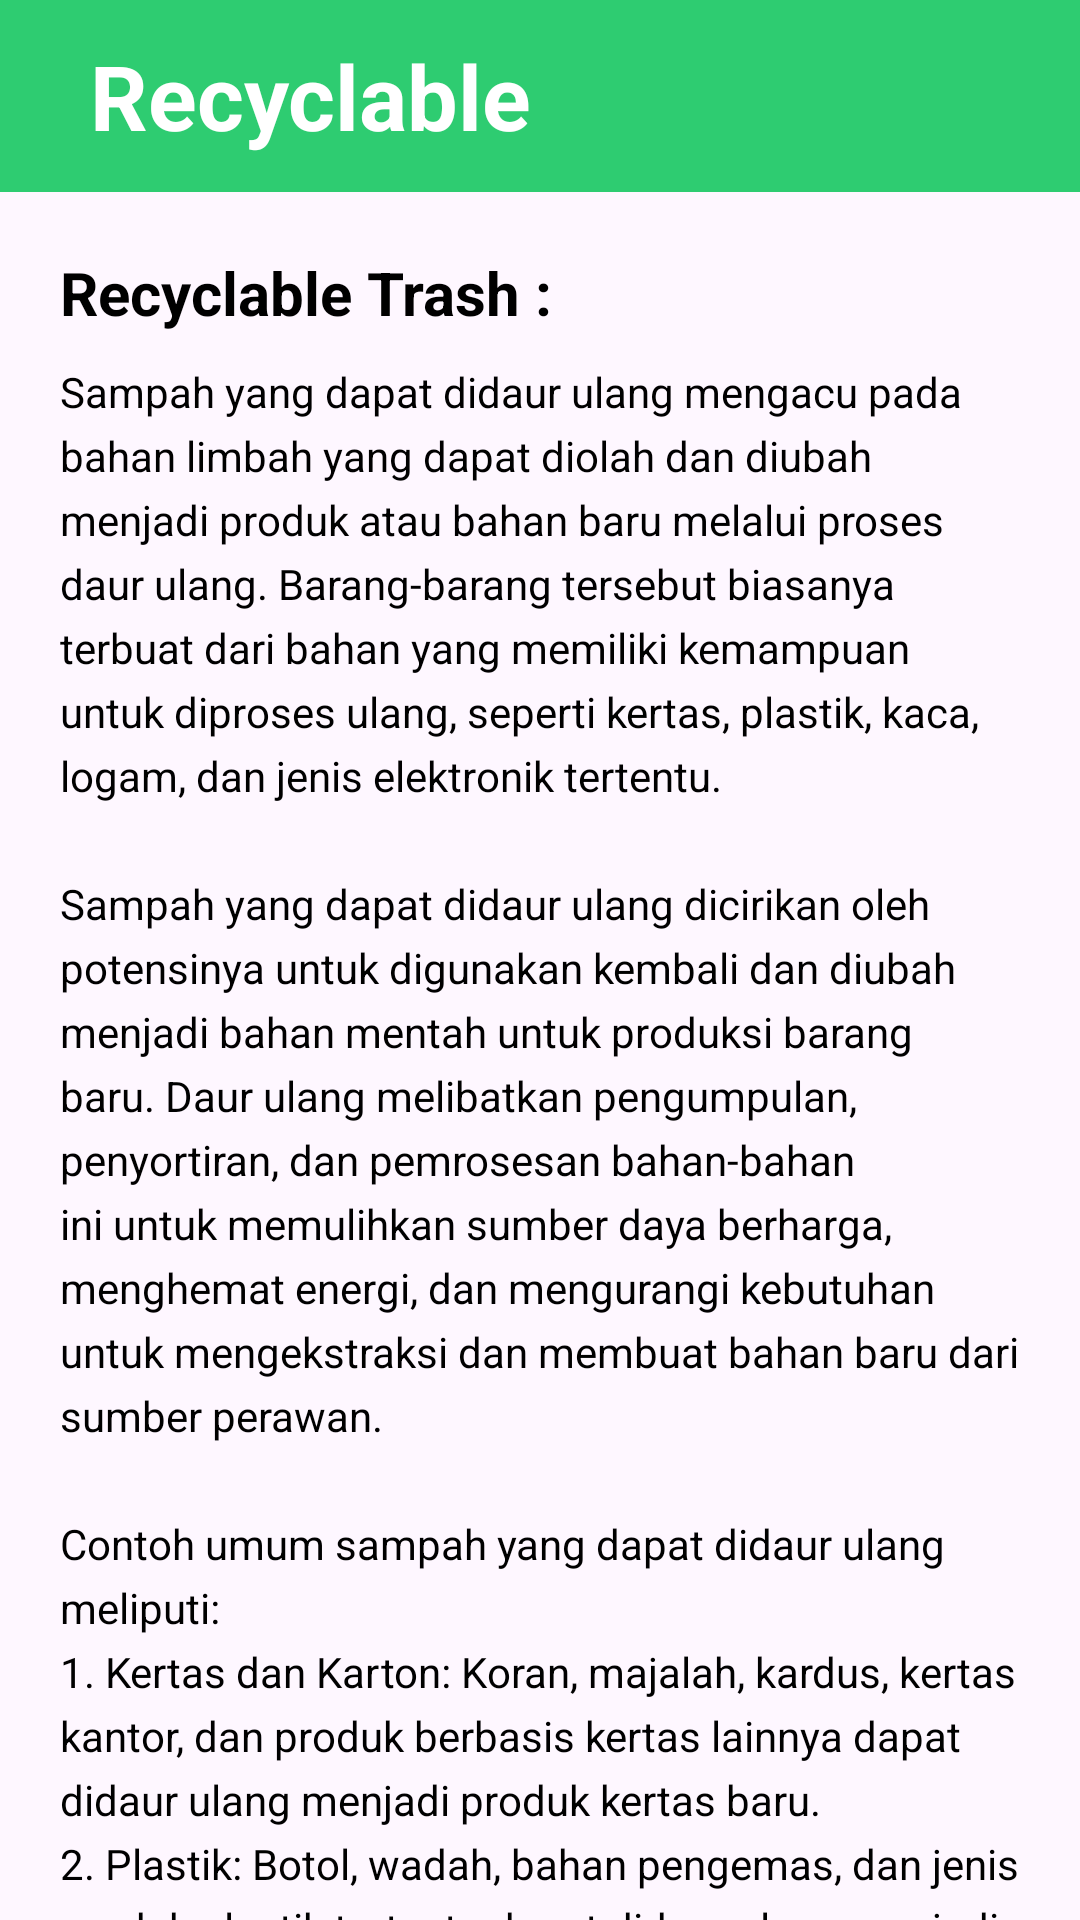

Here is an Android app screen rendered from its layout file. Give the layout XML and the strings, colors and styles it references.
<!-- AndroidManifest.xml: application theme Theme.CleanSort -->
<!-- res/layout/activity_recyclable.xml -->
<?xml version="1.0" encoding="utf-8"?>
<androidx.coordinatorlayout.widget.CoordinatorLayout xmlns:android="http://schemas.android.com/apk/res/android"
    xmlns:app="http://schemas.android.com/apk/res-auto"
    xmlns:tools="http://schemas.android.com/tools"
    android:layout_width="match_parent"
    android:layout_height="match_parent"
    tools:context=".ui.RecyclableActivity">

    <com.google.android.material.appbar.AppBarLayout
        android:layout_width="match_parent"
        android:layout_height="wrap_content"
        android:background="@color/green02"
        app:layout_constraintStart_toStartOf="parent"
        app:layout_constraintEnd_toEndOf="parent"
        android:elevation="0dp">

        <androidx.appcompat.widget.Toolbar
            android:id="@+id/toolbar"
            android:layout_width="match_parent"
            android:layout_height="?actionBarSize">

            <ImageView
                android:id="@+id/ic_back"
                android:layout_width="wrap_content"
                android:layout_height="wrap_content"
                android:src="@drawable/baseline_arrow_back_ios_24"
                android:contentDescription="@string/Back"
                android:layout_gravity="start|center"/>

            <RelativeLayout
                android:layout_width="match_parent"
                android:layout_height="wrap_content"
                android:layout_marginStart="30dp">

                <TextView
                    android:layout_width="wrap_content"
                    android:layout_height="wrap_content"
                    android:text="@string/Recyclable"
                    android:textSize="30sp"
                    android:textStyle="bold"
                    android:textColor="@color/white"
                    android:layout_alignParentStart="true"
                    android:layout_centerInParent="true"/>
            </RelativeLayout>
        </androidx.appcompat.widget.Toolbar>
    </com.google.android.material.appbar.AppBarLayout>

    <androidx.core.widget.NestedScrollView
        android:layout_width="match_parent"
        android:layout_height="match_parent"
        app:layout_behavior="com.google.android.material.appbar.AppBarLayout$ScrollingViewBehavior">

        <LinearLayout
            android:layout_width="wrap_content"
            android:layout_height="match_parent"
            android:orientation="vertical">

            <TextView
                android:layout_width="wrap_content"
                android:layout_height="wrap_content"
                android:text="@string/RecyclableTrash"
                android:textColor="@color/black"
                android:textSize="20sp"
                android:textStyle="bold"
                android:layout_marginStart="20dp"
                android:layout_marginEnd="20dp"
                android:layout_marginTop="20dp"
                android:layout_marginBottom="10dp"/>

            <TextView
                android:layout_width="wrap_content"
                android:layout_height="wrap_content"
                android:text="@string/DescRcbl"
                android:textSize="14sp"
                android:textColor="@color/black"
                android:textStyle="normal"
                android:lineSpacingExtra="5dp"
                android:layout_marginStart="20dp"
                android:layout_marginEnd="20dp"
                android:layout_marginBottom="20dp"/>
        </LinearLayout>

    </androidx.core.widget.NestedScrollView>
</androidx.coordinatorlayout.widget.CoordinatorLayout>
<!-- resources referenced by this layout -->
<resources>
  <color name="black">#FF000000</color>
  <color name="green02">#FF2ECC71</color>
  <color name="white">#FFFFFFFF</color>
  <string name="Back">Back</string>
  <string name="DescRcbl">Sampah yang dapat didaur ulang mengacu pada bahan limbah yang dapat diolah dan diubah menjadi produk atau bahan baru melalui proses daur ulang. Barang-barang tersebut biasanya terbuat dari bahan yang memiliki kemampuan untuk diproses ulang, seperti kertas, plastik, kaca, logam, dan jenis elektronik tertentu.\n\nSampah yang dapat didaur ulang dicirikan oleh potensinya untuk digunakan kembali dan diubah menjadi bahan mentah untuk produksi barang baru. Daur ulang melibatkan pengumpulan, penyortiran, dan pemrosesan bahan-bahan ini untuk memulihkan sumber daya berharga, menghemat energi, dan mengurangi kebutuhan untuk mengekstraksi dan membuat bahan baru dari sumber perawan.\n\nContoh umum sampah yang dapat didaur ulang meliputi:\n1. Kertas dan Karton: Koran, majalah, kardus, kertas kantor, dan produk berbasis kertas lainnya dapat didaur ulang menjadi produk kertas baru.\n2. Plastik: Botol, wadah, bahan pengemas, dan jenis produk plastik tertentu dapat didaur ulang menjadi barang plastik baru atau digunakan sebagai bahan baku industri lain.\n3. Kaca: Botol kaca, toples, dan wadah kaca lainnya dapat didaur ulang dan dilebur untuk menghasilkan produk kaca baru.\n4. Logam: Kaleng aluminium, kaleng baja, kaleng, dan benda logam lainnya dapat didaur ulang dan diolah menjadi produk logam baru.\n5. Elektronik: Perangkat elektronik, seperti komputer, telepon pintar, dan peralatan rumah tangga, seringkali mengandung bahan berharga yang dapat didaur ulang, sehingga mengurangi limbah elektronik.\n\nMendaur ulang sampah yang dapat didaur ulang tidak hanya menghemat sumber daya alam tetapi juga membantu mengurangi limbah TPA, konsumsi energi, dan polusi yang terkait dengan produksi bahan baru. Dengan memisahkan sampah yang dapat didaur ulang dari aliran limbah lainnya dan membuangnya dengan benar di tempat sampah daur ulang atau pusat pengumpulan, individu, komunitas, dan bisnis dapat berkontribusi pada ekonomi sirkular yang lebih berkelanjutan.\nPenting untuk dicatat bahwa daur ulang bahan tertentu dapat bervariasi tergantung pada infrastruktur dan pedoman daur ulang setempat. Sebaiknya konsultasikan dengan otoritas daur ulang setempat atau penyedia pengelolaan limbah untuk informasi spesifik tentang apa yang dapat didaur ulang di wilayah Anda.</string>
  <string name="Recyclable">Recyclable</string>
  <string name="RecyclableTrash">Recyclable Trash :</string>
  <style name="Theme.CleanSort" parent="Base.Theme.CleanSort" />
  <style name="Base.Theme.CleanSort" parent="Theme.Material3.DayNight.NoActionBar">
          
          
      </style>
</resources>
